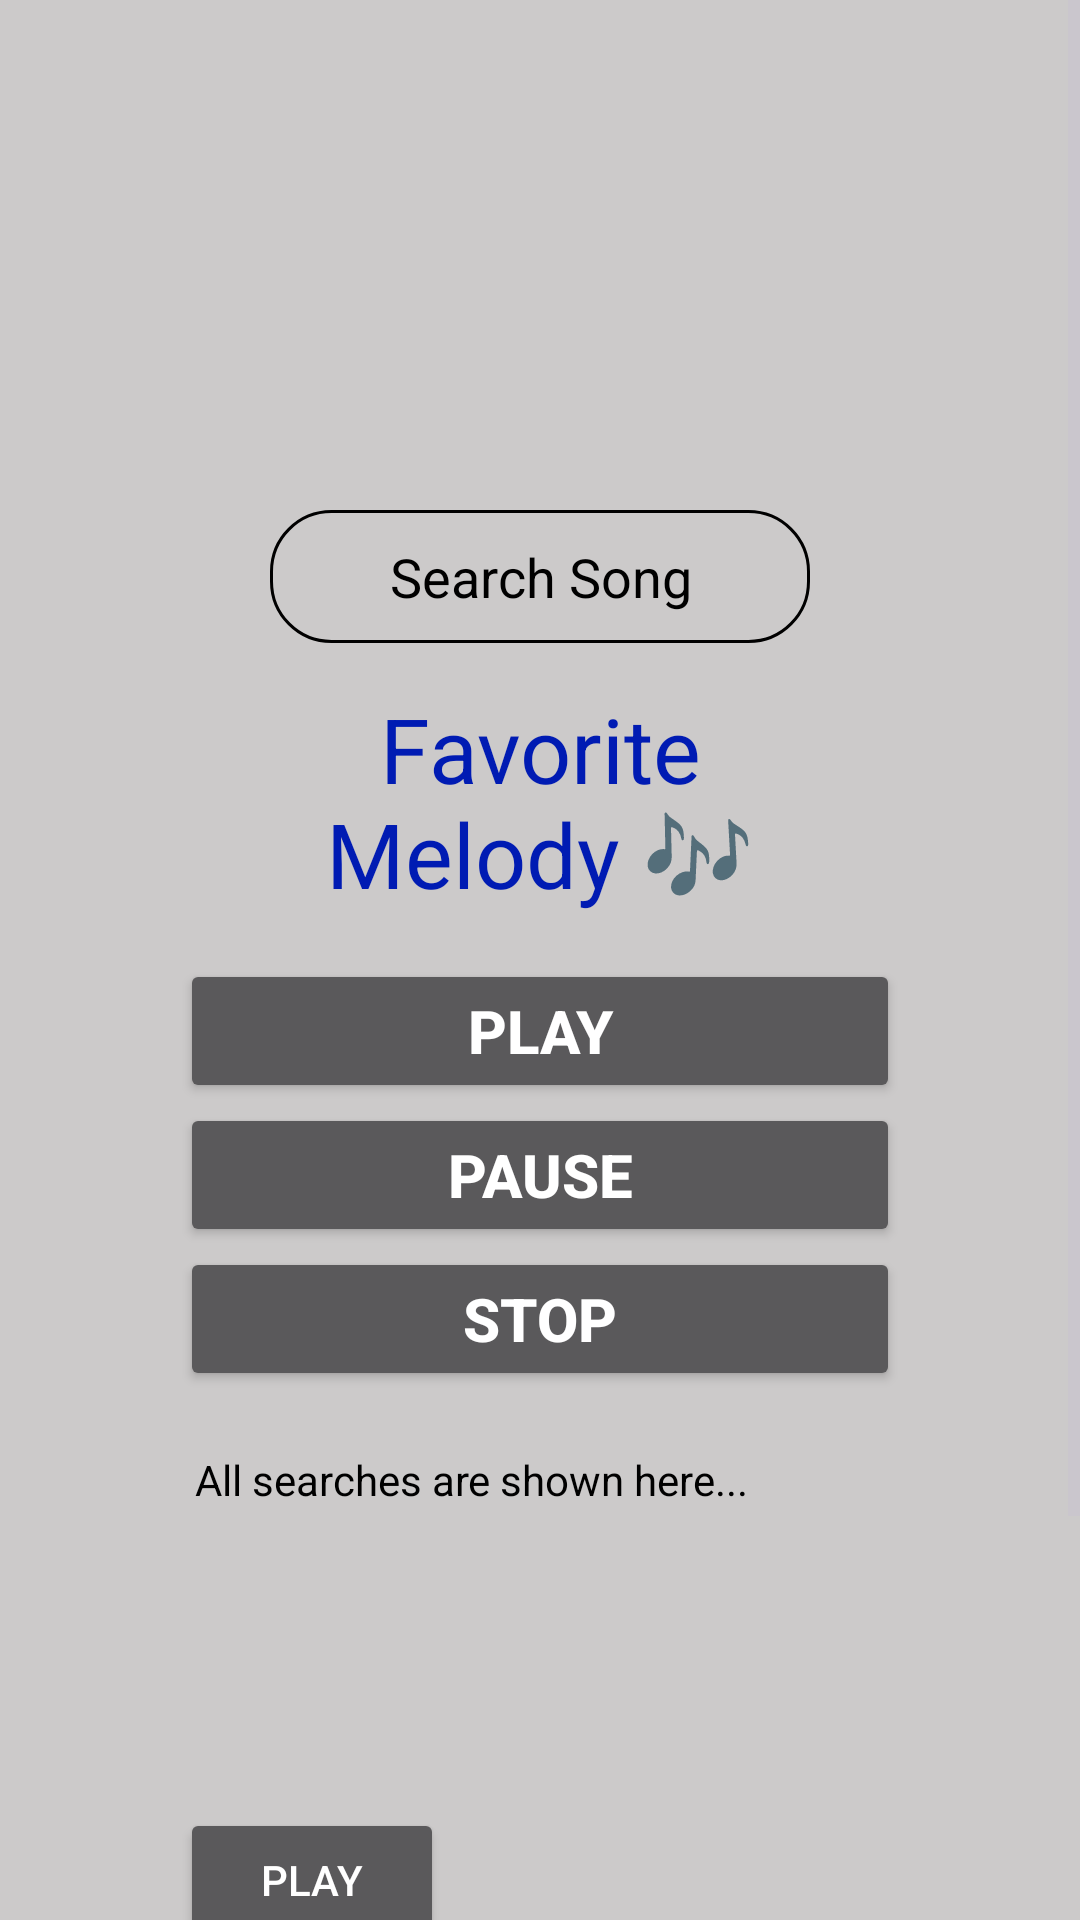

Write the Android layout XML for this screen, with the resource values it uses.
<!-- AndroidManifest.xml: application theme Theme.AndroidBasic -->
<!-- res/layout/activity_main.xml -->
<?xml version="1.0" encoding="utf-8"?>
<ScrollView
    android:layout_width="match_parent"
    android:layout_height="match_parent"
    android:scrollbars="vertical"
    xmlns:android="http://schemas.android.com/apk/res/android">

<androidx.constraintlayout.widget.ConstraintLayout xmlns:android="http://schemas.android.com/apk/res/android"
    xmlns:app="http://schemas.android.com/apk/res-auto"
    xmlns:tools="http://schemas.android.com/tools"
    android:id="@+id/main"
    android:layout_width="match_parent"
    android:layout_height="wrap_content"
    android:background="#CCCACA"
    tools:context=".MainActivity"
    android:padding="60dp">
    <ImageView
        android:layout_width="match_parent"
        android:layout_height="wrap_content"
        android:src="@mipmap/ic_launcher"
        android:id="@+id/app_icon"
        app:layout_constraintTop_toTopOf="parent"
        android:padding="40dp"/>

    <EditText
        android:layout_width="match_parent"
        android:layout_height="wrap_content"
        app:layout_constraintTop_toBottomOf="@id/app_icon"
        android:id="@+id/input1"
        android:hint="@string/searchbar"
        android:textColorHint="@color/black"
        android:textAlignment="center"
        android:layout_marginTop="20dp"
        app:layout_constraintLeft_toLeftOf="parent"
        app:layout_constraintRight_toRightOf="parent"
        android:layout_margin="30dp"
        android:background="@drawable/et_background"/>

    <TextView
        android:layout_width="wrap_content"
        android:layout_height="wrap_content"
        android:id="@+id/title_text"
        android:text="@string/title_text"
        android:padding="15dp"
        android:textAlignment="center"
        style="@style/title_text"
        android:textSize="30sp"
        app:layout_constraintTop_toBottomOf="@id/input1"
        app:layout_constraintRight_toRightOf="parent"
        app:layout_constraintLeft_toLeftOf="parent"/>

    <Button
         android:layout_width="match_parent"
         android:layout_height="wrap_content"
         android:text="@string/play"
         android:textColor="@color/white"
         android:id="@+id/btn_play"
         android:textStyle="bold"
         android:textSize="20sp"
         app:layout_constraintTop_toBottomOf="@id/title_text"/>

    

    <Button
        android:layout_width="match_parent"
        android:layout_height="wrap_content"
        android:text="@string/pause"
        android:id="@+id/btn_pause"
        android:textColor="@color/white"
        android:textStyle="bold"
        android:textSize="20sp"
        app:layout_constraintTop_toBottomOf="@id/btn_play"/>

    <Button
        android:layout_width="match_parent"
        android:layout_height="wrap_content"
        android:text="@string/stop"
        android:id="@+id/btn_stop"
        android:textColor="@color/white"
        android:textStyle="bold"
        android:textSize="20sp"
        app:layout_constraintTop_toBottomOf="@id/btn_pause"/>

    <TextView
        android:layout_width="match_parent"
        android:layout_height="wrap_content"
        android:text="@string/all_searches_shown"
        android:id="@+id/search_show"
        app:layout_constraintTop_toBottomOf="@id/btn_stop"
        android:textColor="@color/black"
        android:layout_marginTop="15dp"
        android:padding="5dp"/>


    <ImageView
        android:layout_width="70dp"
        android:layout_height="70dp"
        android:layout_margin="5dp"
        android:id="@+id/song2_image"
        app:layout_constraintTop_toBottomOf="@id/search_show"
        android:src="@mipmap/ic_launcher"/>

    <Button
        android:id="@+id/song2_playbtn"
        android:layout_width="wrap_content"
        android:layout_height="wrap_content"
        app:layout_constraintTop_toBottomOf="@id/song2_image"
        android:layout_margin="20dp"
        android:padding="10dp"
        android:text="@string/play"
        android:textColor="@color/white"/>

    <Button
        android:id="@+id/song2_pausebtn"
        android:layout_width="wrap_content"
        android:layout_height="wrap_content"
        app:layout_constraintTop_toBottomOf="@id/song2_playbtn"
        android:layout_margin="2dp"
        android:padding="10dp"
        android:text="@string/pause"
        android:textColor="@color/white"/>

    <Button
        android:id="@+id/song2_stopbtn"
        android:layout_width="wrap_content"
        android:layout_height="wrap_content"
        app:layout_constraintTop_toBottomOf="@id/song2_pausebtn"
        android:layout_margin="2dp"
        android:padding="10dp"
        android:text="@string/stop"
        android:textColor="@color/white"/>


</androidx.constraintlayout.widget.ConstraintLayout>
</ScrollView>
<!-- resources referenced by this layout -->
<resources>
  <color name="black">#FF000000</color>
  <color name="title">#001BB3</color>
  <color name="white">#FFFFFFFF</color>
  <!-- drawable et_background (drawable) -->
  <?xml version="1.0" encoding="utf-8"?>
  <shape xmlns:android="http://schemas.android.com/apk/res/android">
  
      <corners
          android:radius="20dp"></corners>
  
      <padding
          android:top="10dp"
          android:bottom="10dp"
          android:left="10dp"
          android:right="10dp"></padding>
      <stroke
          android:width="1dp"
          android:color="#000000"></stroke>
  </shape>
  <string name="all_searches_shown">All searches are shown here...</string>
  <string name="pause">Pause</string>
  <string name="play">Play</string>
  <string name="searchbar">Search Song</string>
  <string name="stop">Stop</string>
  <string name="title_text">Favorite Melody 🎶</string>
  <style name="title_text" parent="Widget.AppCompat.TextView">
          <item name="android:textColor">@color/title</item>
          <item name="fontFamily">bold|cursive</item>
          <item name="android:textSize">@dimen/titleSize</item>
      </style>
  <style name="Theme.AndroidBasic" parent="Base.Theme.AndroidBasic" />
  <dimen name="titleSize">50dp</dimen>
  <style name="Base.Theme.AndroidBasic" parent="Theme.Material3.Dark">
          <item name="windowActionBar">true</item>
          <item name="color">@color/title</item>
          
          <item name="colorPrimary">@color/title</item>        
      </style>
</resources>
